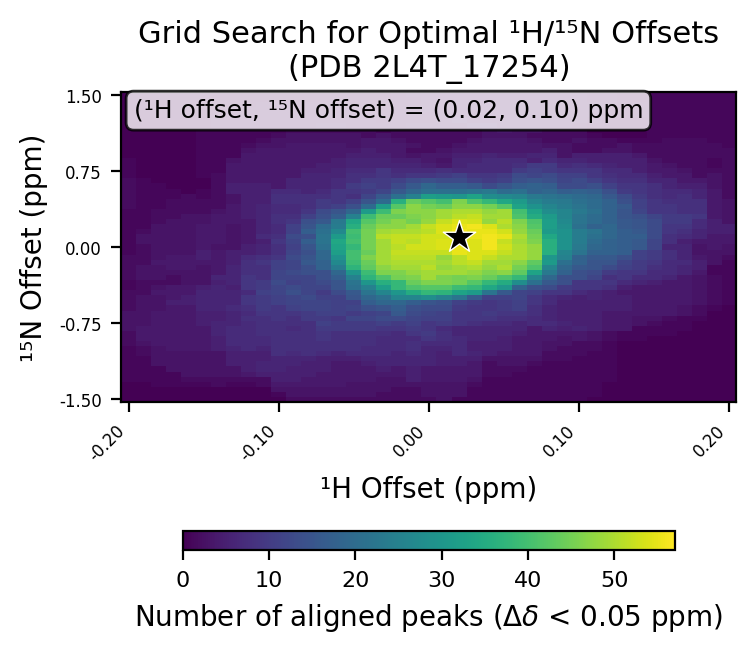

The file beside this chart, header and first rows:
# h_min, -0.2
# h_max, 0.2
# h_step, 0.01
# n_min, -1.5
# n_max, 1.5
# n_step, 0.05
# cutoff, 0.05
h_values, -0.2, -0.19, -0.18, -0.17, -0.16, -0.15, -0.14, -0.13, -0.12, -0.11, -0.1, -0.09, -0.08, -0.07, -0.06, -0.05, -0.04, -0.03, -0.02, -0.01, 0.0, 0.01, 0.02
n_values, -1.5, -1.45, -1.4, -1.35, -1.3, -1.25, -1.2, -1.15, -1.1, -1.05, -1.0, -0.95, -0.9, -0.85, -0.8, -0.75, -0.7, -0.65, -0.6, -0.55, -0.5, -0.45, -0.4
-0.2, 0, 0, 0, 0, 1, 1, 1, 1, 1, 1, 1, 2, 2, 2, 3, 3, 3, 3, 2, 2, 2, 2, 1
-0.19, 0, 0, 0, 0, 1, 1, 1, 1, 1, 2, 2, 3, 4, 4, 4, 3, 3, 3, 3, 3, 3, 2, 2
-0.18, 0, 0, 0, 1, 1, 1, 1, 3, 3, 3, 3, 4, 4, 4, 4, 4, 4, 4, 3, 3, 3, 4, 3
-0.17, 0, 0, 0, 1, 1, 1, 3, 3, 3, 3, 4, 4, 4, 4, 4, 4, 4, 4, 4, 5, 4, 4, 4
-0.16, 0, 0, 0, 1, 2, 3, 3, 3, 3, 3, 4, 4, 4, 4, 4, 4, 4, 4, 4, 5, 5, 4, 4
-0.15, 0, 0, 0, 1, 2, 3, 3, 3, 3, 3, 4, 4, 4, 4, 4, 5, 5, 5, 6, 6, 6, 6, 5
-0.14, 0, 0, 0, 2, 2, 3, 3, 3, 3, 3, 5, 5, 5, 6, 6, 6, 5, 5, 6, 6, 6, 6, 6
-0.13, 0, 0, 0, 1, 2, 3, 3, 5, 5, 5, 6, 7, 7, 7, 7, 6, 6, 6, 7, 6, 6, 6, 5
-0.12, 0, 0, 0, 1, 2, 4, 5, 5, 5, 5, 7, 7, 7, 7, 7, 7, 8, 7, 8, 9, 9, 7, 9
-0.11, 0, 0, 0, 2, 2, 5, 6, 6, 5, 5, 6, 7, 7, 8, 8, 8, 8, 9, 10, 10, 10, 11, 10
-0.1, 0, 1, 3, 4, 5, 5, 6, 6, 6, 8, 8, 8, 8, 8, 8, 8, 9, 9, 9, 11, 11, 12, 12
-0.09, 2, 3, 3, 4, 5, 5, 5, 6, 6, 7, 8, 8, 8, 8, 7, 8, 8, 9, 11, 12, 12, 14, 13
-0.08, 2, 3, 3, 4, 4, 5, 5, 5, 6, 8, 8, 8, 8, 8, 8, 8, 10, 10, 12, 12, 13, 12, 12
-0.07, 2, 3, 3, 4, 4, 4, 5, 5, 5, 7, 8, 8, 9, 9, 10, 11, 10, 11, 12, 12, 11, 10, 12
-0.06, 2, 3, 3, 4, 4, 4, 4, 4, 5, 6, 8, 8, 8, 8, 10, 10, 9, 11, 11, 11, 11, 13, 15
-0.05, 2, 3, 3, 3, 4, 4, 4, 4, 5, 7, 8, 8, 8, 8, 10, 10, 12, 10, 12, 11, 15, 16, 21
-0.04, 2, 3, 3, 3, 4, 4, 4, 5, 6, 7, 7, 8, 8, 8, 10, 10, 12, 11, 14, 17, 19, 22, 25
-0.03, 2, 2, 3, 3, 3, 4, 5, 6, 6, 7, 7, 7, 7, 8, 9, 11, 13, 12, 15, 19, 21, 26, 32
-0.02, 2, 2, 2, 3, 3, 4, 4, 6, 6, 6, 7, 7, 7, 7, 9, 10, 13, 16, 17, 19, 26, 30, 38
-0.01, 2, 2, 2, 3, 5, 5, 5, 6, 6, 7, 8, 8, 7, 9, 10, 11, 12, 13, 14, 17, 26, 35, 41
0.0, 2, 3, 3, 3, 4, 4, 4, 6, 6, 6, 6, 7, 9, 10, 9, 9, 11, 12, 13, 15, 28, 38, 42
0.01, 3, 3, 3, 3, 4, 4, 4, 5, 5, 5, 6, 7, 8, 8, 7, 10, 11, 11, 13, 14, 25, 37, 42
0.02, 1, 3, 3, 3, 4, 4, 4, 5, 5, 7, 7, 7, 7, 6, 6, 9, 9, 9, 10, 11, 22, 33, 39
0.03, 1, 1, 1, 2, 3, 4, 4, 4, 5, 6, 5, 5, 6, 6, 6, 8, 9, 9, 9, 10, 16, 31, 38
0.04, 1, 1, 1, 1, 1, 2, 2, 2, 3, 5, 5, 5, 6, 6, 6, 7, 9, 10, 9, 9, 11, 22, 34
0.05, 1, 1, 1, 1, 1, 2, 2, 3, 3, 4, 5, 5, 5, 6, 6, 7, 8, 9, 10, 10, 11, 16, 30
0.06, 1, 1, 1, 1, 1, 1, 2, 3, 3, 4, 4, 4, 4, 5, 6, 6, 8, 9, 11, 11, 12, 12, 18
0.07, 1, 1, 1, 1, 1, 1, 1, 2, 3, 4, 4, 4, 4, 4, 4, 7, 7, 8, 8, 9, 9, 11, 14
0.08, 1, 1, 1, 1, 1, 1, 1, 1, 2, 2, 3, 3, 4, 4, 6, 7, 6, 6, 6, 7, 7, 9, 13
0.09, 1, 1, 1, 1, 1, 1, 1, 1, 2, 2, 2, 3, 3, 4, 5, 6, 5, 5, 5, 5, 6, 9, 10
0.1, 1, 1, 1, 1, 1, 1, 1, 1, 1, 2, 2, 2, 4, 4, 6, 5, 5, 5, 5, 5, 5, 7, 9
0.11, 0, 1, 1, 1, 1, 1, 1, 1, 1, 1, 2, 2, 3, 3, 5, 5, 5, 5, 5, 5, 6, 6, 9
0.12, 0, 0, 0, 0, 1, 1, 1, 1, 1, 1, 1, 1, 2, 2, 4, 4, 4, 4, 5, 5, 5, 5, 8
0.13, 0, 0, 0, 0, 0, 0, 0, 0, 0, 0, 0, 0, 1, 1, 4, 4, 4, 4, 5, 5, 5, 4, 5
0.14, 0, 0, 0, 0, 0, 0, 0, 0, 0, 0, 0, 0, 1, 1, 1, 3, 3, 4, 4, 4, 4, 4, 4
0.15, 0, 0, 0, 0, 0, 0, 0, 0, 0, 0, 0, 0, 0, 1, 1, 2, 3, 4, 4, 4, 4, 4, 4
0.16, 0, 0, 0, 0, 0, 0, 0, 0, 0, 0, 0, 0, 0, 1, 1, 1, 2, 4, 4, 4, 4, 4, 4
0.17, 0, 0, 0, 0, 0, 0, 0, 0, 0, 0, 0, 0, 0, 0, 1, 1, 1, 3, 3, 4, 4, 4, 4
0.18, 0, 0, 0, 0, 0, 0, 0, 0, 0, 0, 0, 0, 0, 0, 0, 0, 1, 2, 2, 3, 3, 3, 3
0.19, 0, 0, 0, 0, 0, 0, 0, 0, 0, 0, 0, 0, 0, 0, 0, 0, 0, 0, 1, 2, 2, 2, 2
0.2, 0, 0, 0, 0, 0, 0, 0, 0, 0, 0, 0, 0, 0, 0, 0, 0, 0, 0, 0, 1, 1, 1, 1
best_n_offset, 0.1
best_h_offset, 0.02
best_count, 57
